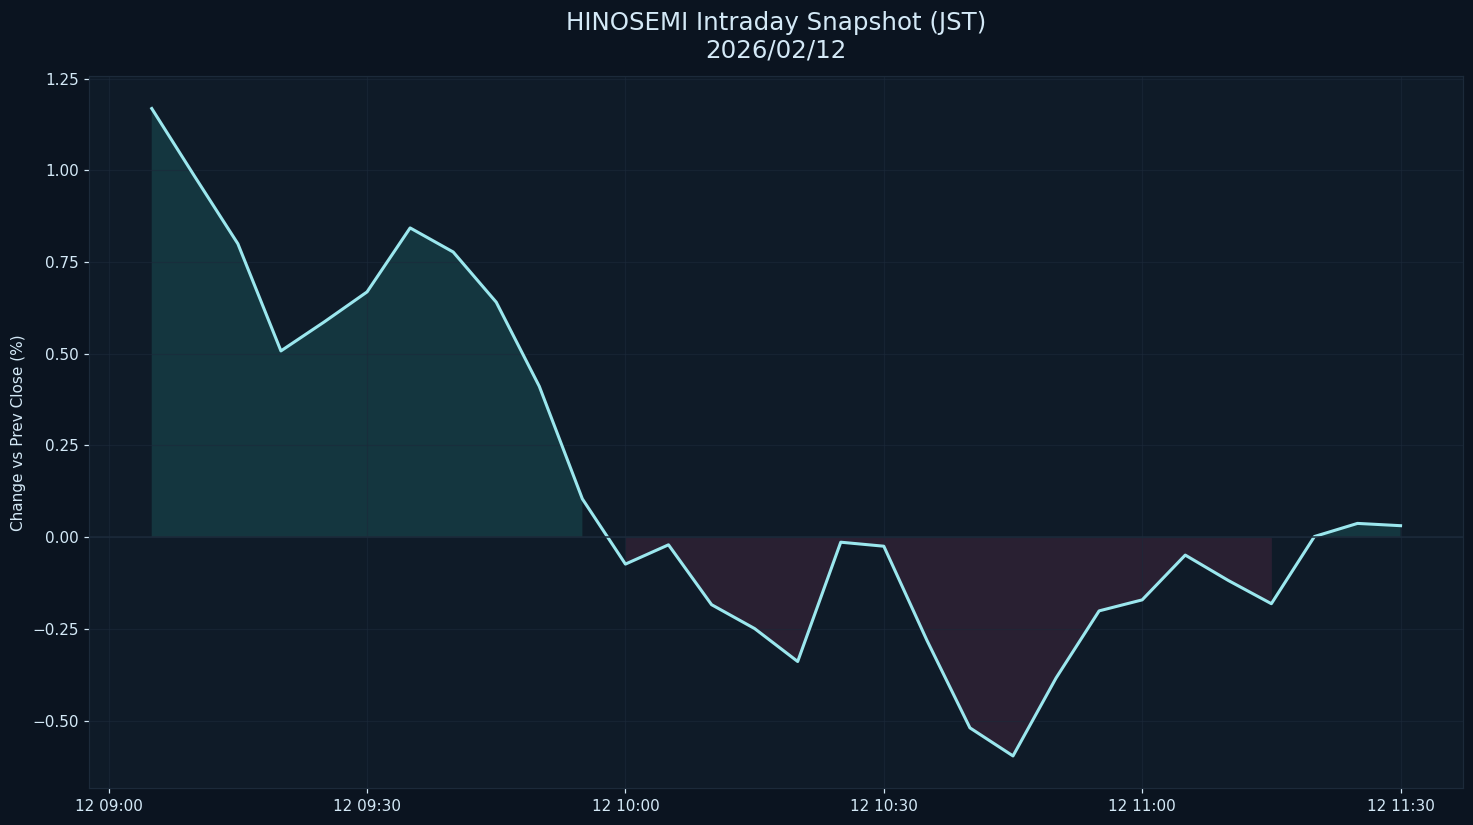

The data file committed next to this chart (first rows):
datetime_jst, pct
2026-02-12 09:05:00+09:00, 1.168
2026-02-12 09:10:00+09:00, 0.9825
2026-02-12 09:15:00+09:00, 0.7996
2026-02-12 09:20:00+09:00, 0.5076
2026-02-12 09:25:00+09:00, 0.5862
2026-02-12 09:30:00+09:00, 0.6684
2026-02-12 09:35:00+09:00, 0.8428
2026-02-12 09:40:00+09:00, 0.7772
2026-02-12 09:45:00+09:00, 0.6404
2026-02-12 09:50:00+09:00, 0.411
2026-02-12 09:55:00+09:00, 0.1042
2026-02-12 10:00:00+09:00, -0.07345
2026-02-12 10:05:00+09:00, -0.0209
2026-02-12 10:10:00+09:00, -0.184
2026-02-12 10:15:00+09:00, -0.2492
2026-02-12 10:20:00+09:00, -0.3389
2026-02-12 10:25:00+09:00, -0.01377
2026-02-12 10:30:00+09:00, -0.0247
2026-02-12 10:35:00+09:00, -0.2809
2026-02-12 10:40:00+09:00, -0.5198
2026-02-12 10:45:00+09:00, -0.5963
2026-02-12 10:50:00+09:00, -0.3839
2026-02-12 10:55:00+09:00, -0.201
2026-02-12 11:00:00+09:00, -0.1709
2026-02-12 11:05:00+09:00, -0.04889
2026-02-12 11:10:00+09:00, -0.1181
2026-02-12 11:15:00+09:00, -0.1814
2026-02-12 11:20:00+09:00, 0.00172
2026-02-12 11:25:00+09:00, 0.03747
2026-02-12 11:30:00+09:00, 0.03124
